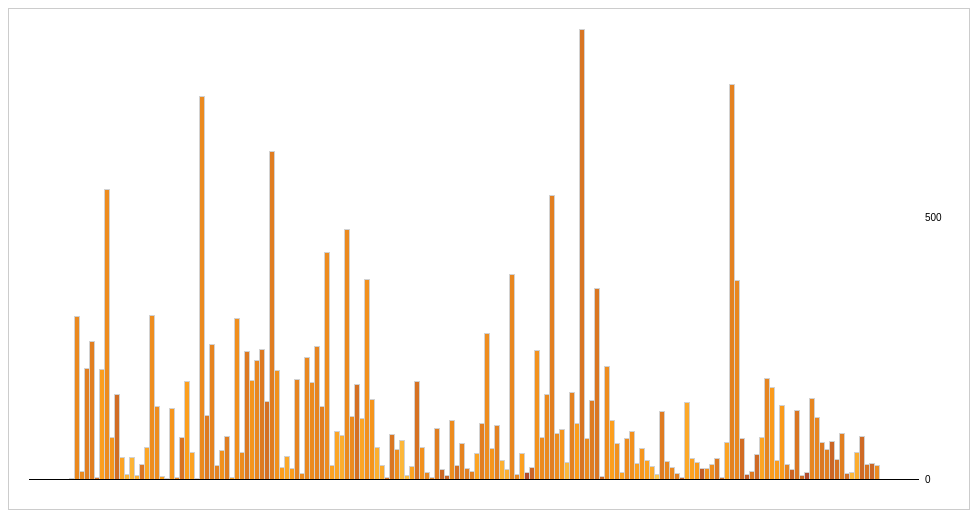
D3 v3 page, settled after 360 driven frames (6 s of simulated time); the page loaded 1 data file(s).



    var w = 960,
            h = 500,
            p = [20, 50, 30, 20],
            x = d3.scale.ordinal().rangeRoundBands([0, w - p[1] - p[3]]),
            y = d3.scale.linear().range([0, h - p[0] - p[2]]),
            z = d3.scale.linear().domain([0, 40, 65, 100]).range([d3.rgb(255, 255, 255), d3.rgb(255, 191, 38), d3.rgb(151, 189, 94), d3.rgb(26, 56, 56)]);
    z2 = d3.scale.linear().domain([0, 40, 65, 100]).range([d3.rgb(255, 255, 255), d3.rgb(252, 202, 80), d3.rgb(252, 157, 28), d3.rgb(158, 51, 46)]);
    parse = d3.time.format("%Y-%m-%d").parse,
            format = d3.time.format("%d %B %Y");

    var div = d3.select("#graph").append("div")
            .attr("class", "tooltip")
            .style("opacity", 0);

    var svg = d3.select("#graph").append("svg:svg")
            .attr("width", w)
            .attr("height", h)
            .append("svg:g")
            .attr("transform", "translate(" + p[3] + "," + (h - p[2]) + ")");




    d3.csv("rodrigo_total.csv", function (crimea) {

        // Transpose the data into layers by cause.
        var causes = d3.layout.stack()(["freq"].map(function (cause) {
            return crimea.map(function (d) {
                var tempcolor = d.color;
                var temptype = "rec"
                if (cause == "freq")
                    tempobj = {x: parse(d.date), y: +d[cause], c: tempcolor, type: temptype, date: d.date};
                return tempobj;
            });
        }));

        // Compute the x-domain (by date) and y-domain (by top).
        x.domain(causes[0].map(function (d) {
            return d.x;
        }));
        y.domain([0, d3.max(causes[causes.length - 1], function (d) {
            return d.y0 + d.y;
        })]);

        // Add a group for each cause.
        var cause = svg.selectAll("g.cause")
                .data(causes)
                .enter().append("svg:g")
                .attr("class", "cause");

        // Add a rect for each date.
        var rect = cause.selectAll("rect")
                .data(Object)
                .enter().append("svg:rect")
                .attr("x", function (d) {
                    return x(d.x);
                })
                .attr("y", function (d) {
                    return -y(d.y0) - y(d.y);
                })
                .attr("height", function (d) {
                    return y(d.y);
                })
                .attr("width", x.rangeBand())
                .attr("fill", function (d) {
                    if (d.type == "sent") {
                        return z(d.c);
                    }
                    return z2(d.c);
                })
                .style("stroke", function (d, i) {
                    return d3.rgb(210, 210, 210);
                })
                .on("mouseover", function (d) {
                    div.transition()
                            .duration(200)
                            .style("opacity", 1);
                    div.html(format(d.x))
                            .style("left", (d3.event.pageX + 3) + "px")
                            .style("top", (d3.event.pageY - 38) + "px");
                })
                .on("mousemove", function (d) {
                    div.transition()
                            .duration(200)
                            .style("opacity", 1);
                    div.html(format(d.x))
                            .style("left", (d3.event.pageX + 3) + "px")
                            .style("top", (d3.event.pageY - 38) + "px");
                })
                .on("mouseout", function (d) {
                    div.transition()
                            .duration(500)
                            .style("opacity", 0);
                });

        // Add y-axis rules.
        var rule = svg.selectAll("g.rule")
                .data(y.ticks(3))
                .enter().append("svg:g")
                .attr("class", "rule")
                .attr("transform", function (d) {
                    return "translate(0," + -y(d) + ")";
                });

        rule.append("svg:line")
                .attr("x2", w - p[1] - p[3])
                .style("stroke", function (d) {
                    return d ? "#fff" : "#000";
                })
                .style("stroke-opacity", function (d) {
                    return d ? 0 : null;
                });

        rule.append("svg:text")
                .attr("x", w - p[1] - p[3] + 6)
                .attr("dy", ".35em")
                .text(d3.format(",d"));




        $('#graph').append("<p class='center'> Date</p>");



    });



### data: rodrigo_total.csv
date, type, color, freq
2011-02-10, total, 0.0, 1
2011-06-26, total, 71.7, 311
2011-06-28, total, 71.4, 15
2011-07-18, total, 75, 212
2011-08-09, total, 74.9, 263
2011-08-12, total, 79.31, 2
2011-08-13, total, 63.64, 209
2011-08-16, total, 70.76, 554
2011-08-22, total, 67.5, 80
2011-08-23, total, 80.86, 162
2011-08-25, total, 60.98, 41
2011-08-26, total, 52.38, 8
2011-08-30, total, 52.38, 42
2011-09-03, total, 55.0, 7
2011-09-07, total, 77.78, 27
2011-09-23, total, 60, 60
2011-09-26, total, 70.19, 312
2011-10-09, total, 70.29, 138
2011-10-28, total, 63.46, 4
2011-10-29, total, 63.46, 1
2011-10-31, total, 67.41, 135
2011-11-04, total, 72.22, 2
2011-11-06, total, 78.48, 79
2011-11-09, total, 63.98, 186
2011-11-10, total, 62, 50
2011-11-20, total, 53.85, 1
2011-11-26, total, 71.27, 731
2011-11-28, total, 76.23, 122
2011-11-29, total, 73.26, 258
2011-12-01, total, 73.94, 26
2011-12-03, total, 69.09, 55
2011-12-06, total, 75.31, 81
2011-12-08, total, 63.64, 2
2011-12-13, total, 69.48, 308
2011-12-15, total, 70.59, 51
2011-12-23, total, 76.54, 243
2011-12-30, total, 67.72, 189
2012-01-02, total, 72.25, 227
2012-01-13, total, 76.61, 248
2012-01-16, total, 79.73, 148
2012-01-20, total, 75.44, 627
2012-01-22, total, 69.08, 207
2012-01-24, total, 64.66, 22
2012-01-25, total, 59.09, 44
2012-01-27, total, 64.75, 20
2012-01-31, total, 73.16, 190
2012-02-01, total, 70.51, 10
2012-02-06, total, 71.98, 232
2012-02-07, total, 70.81, 185
2012-02-08, total, 72.83, 254
2012-02-09, total, 74.82, 139
2012-02-12, total, 70.74, 434
2012-02-13, total, 62.08, 26
2012-02-15, total, 60.44, 91
2012-02-16, total, 55.42, 83
2012-02-18, total, 71.34, 478
2012-02-19, total, 70.83, 120
2012-02-20, total, 79.56, 181
2012-02-22, total, 60, 115
2012-02-25, total, 68.85, 382
... 102 more rows